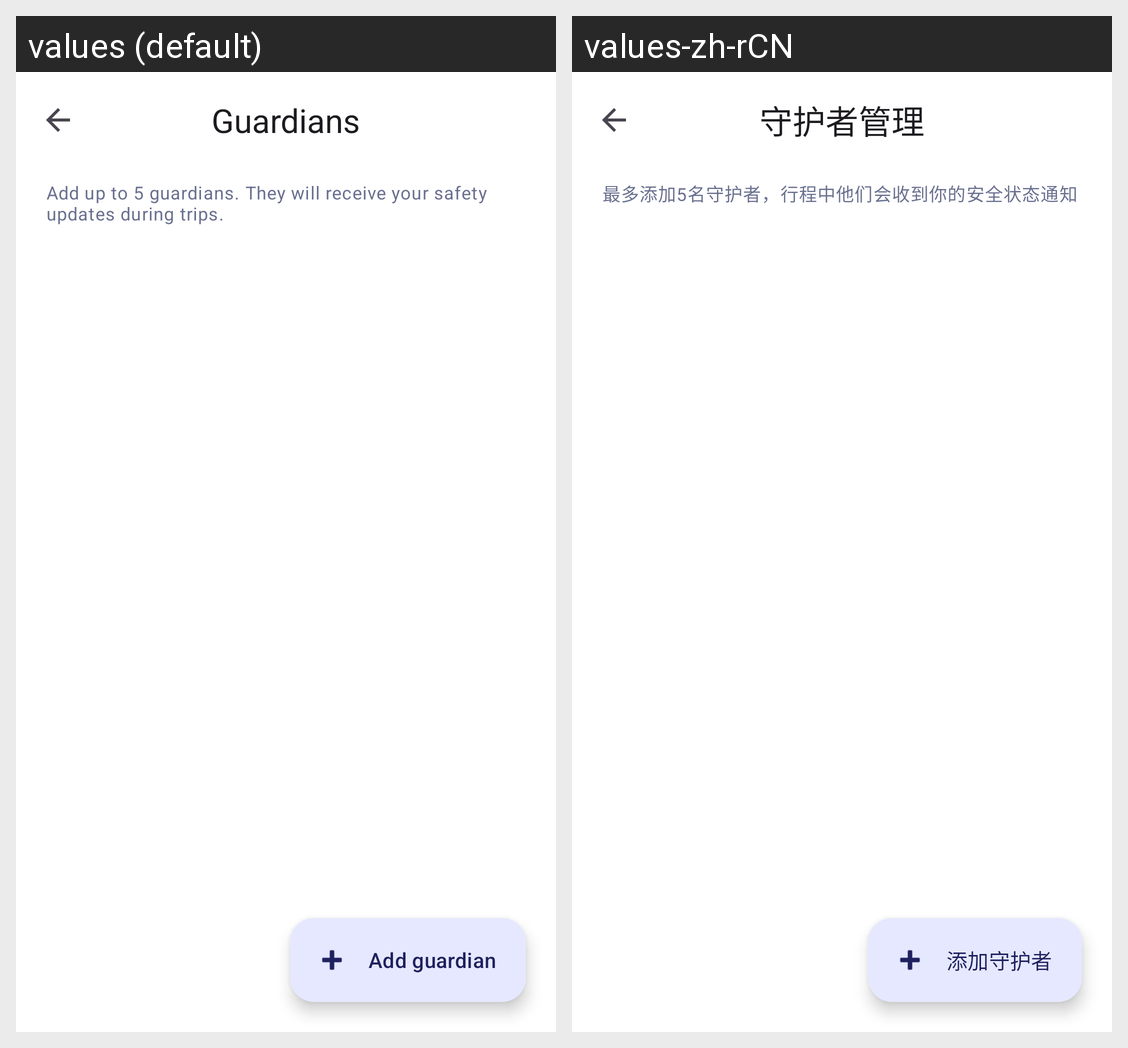

The same Android screen rendered under two of its app's locales, left to right. List the strings drawn on it with the default value and each locale's translation.
Android screen res/layout/activity_guardian.xml rendered under 2 locales, left to right: values (default), values-zh-rCN. Device: Nexus 5 (rendered at 1080×1920; each locale shown at half size, 540×960, under a caption strip naming it); theme Theme.NyxGuard.
Strings drawn on this screen, with the default value and each locale's value (text and hints the layout hard-codes, and strings that could not be matched under every locale, appear in the picture but are not listed):

guardian_title
  values: Guardians
  values-zh-rCN: 守护者管理

guardian_subtitle
  values: Add up to 5 guardians. They will receive your safety updates during trips.
  values-zh-rCN: 最多添加5名守护者，行程中他们会收到你的安全状态通知

guardian_add
  values: Add guardian
  values-zh-rCN: 添加守护者
